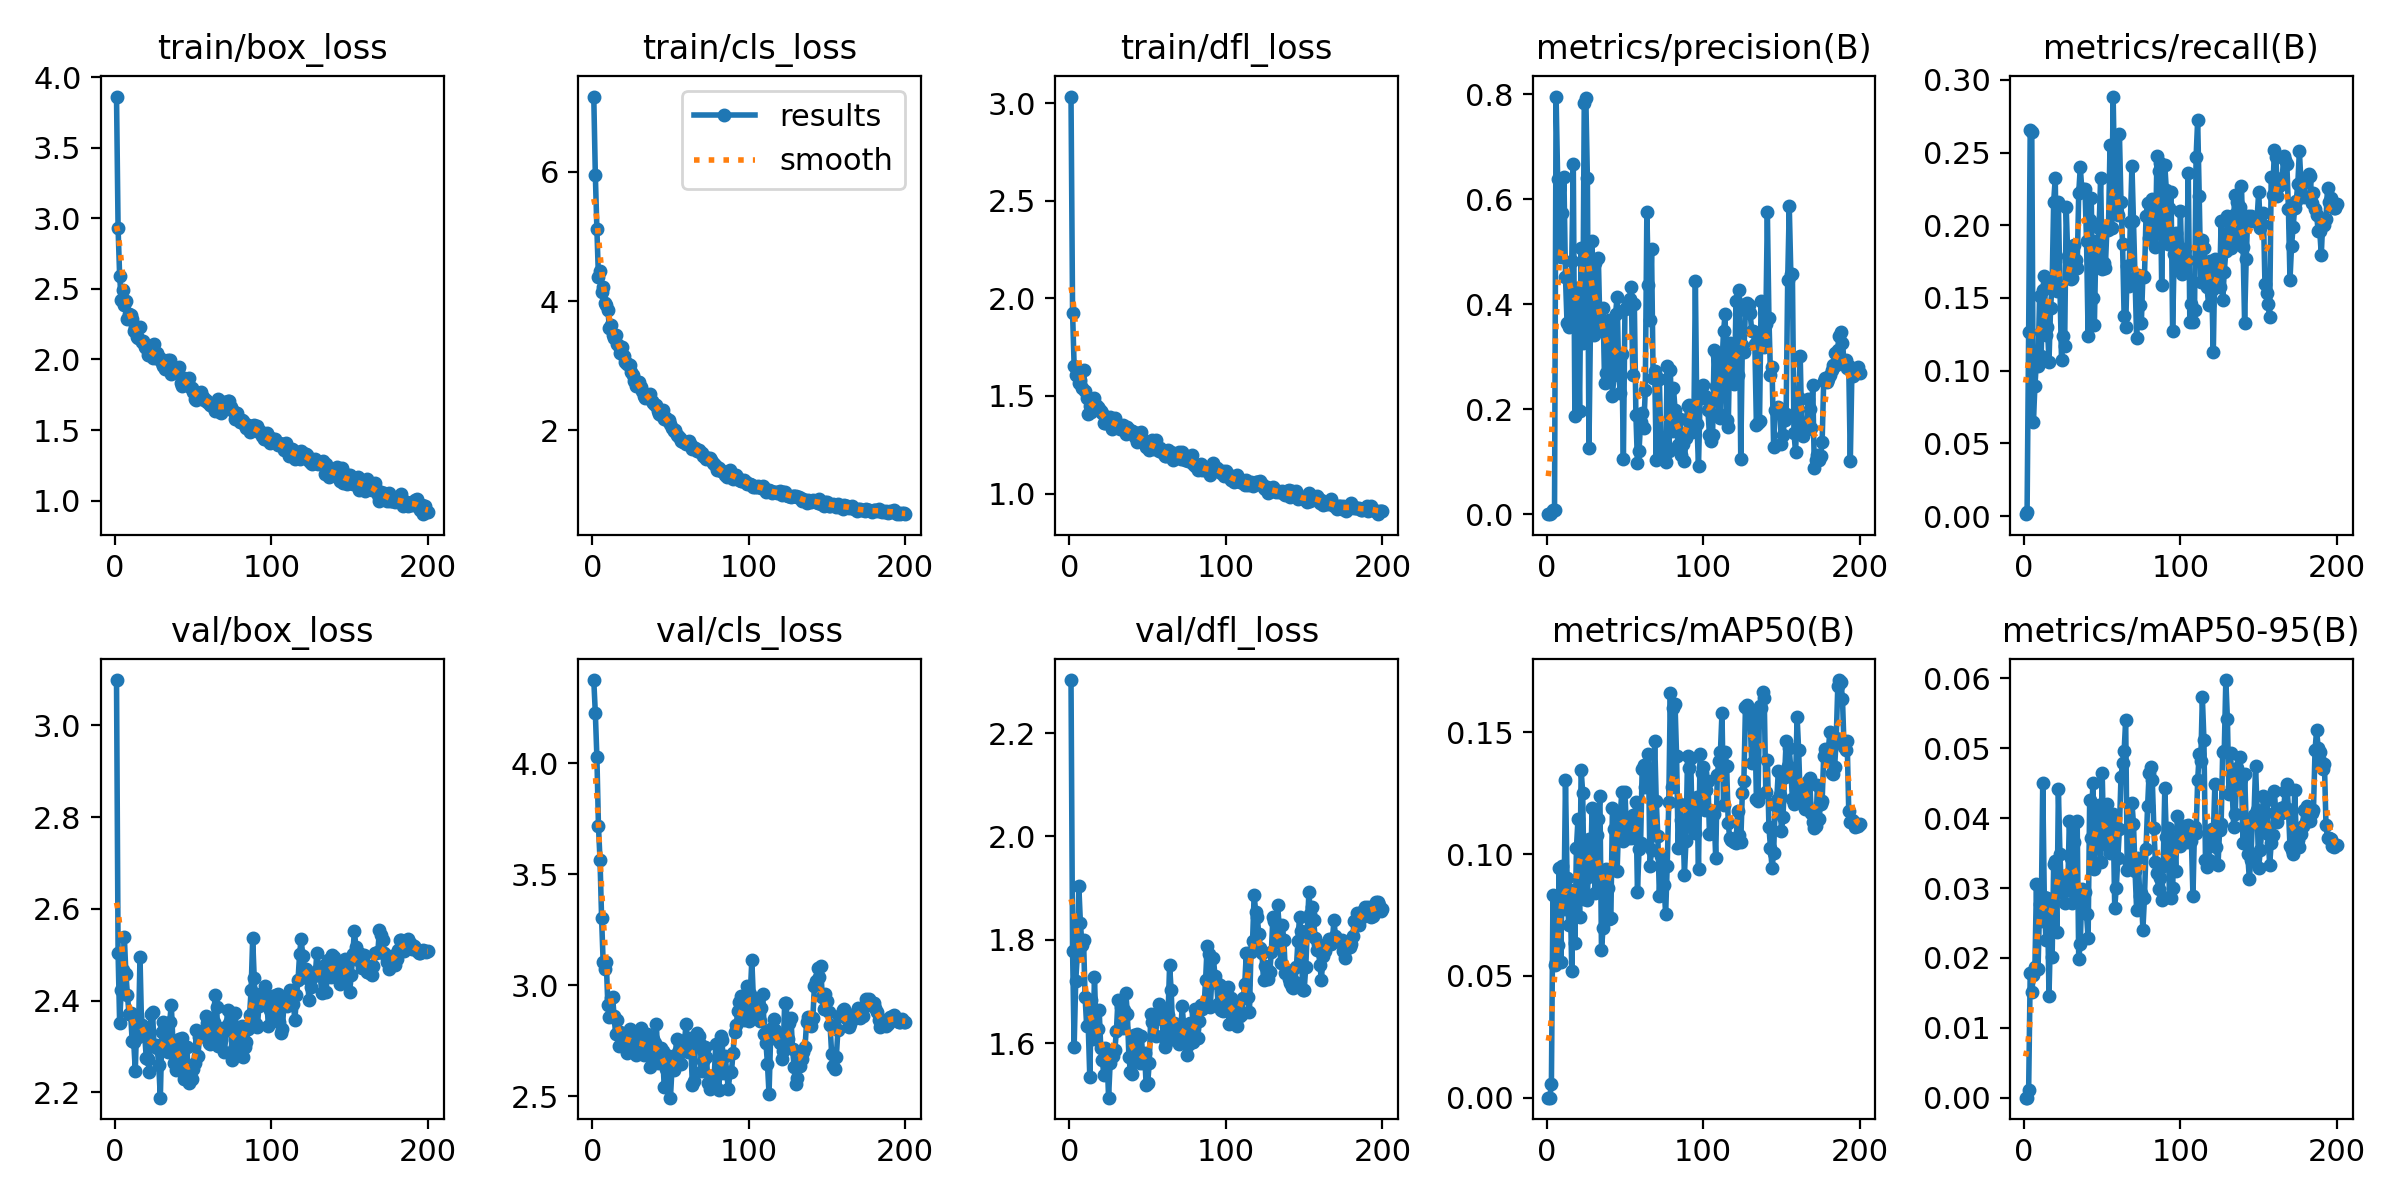

The data file committed next to this chart (first rows):
epoch, time, train/box_loss, train/cls_loss, train/dfl_loss, metrics/precision(B), metrics/recall(B), metrics/mAP50(B), metrics/mAP50-95(B), val/box_loss, val/cls_loss, val/dfl_loss, lr/pg0, lr/pg1, lr/pg2
1, 132.1, 3.863, 7.159, 3.035, 2e-05, 0.00135, 1e-05, 0, 3.099, 4.375, 2.303, 0.0001545, 0.0001545, 0.0001545
2, 134.7, 2.93, 5.95, 1.925, 4e-05, 0.0027, 2e-05, 1e-05, 2.504, 4.226, 1.779, 0.0003166, 0.0003166, 0.0003166
3, 137.1, 2.592, 5.106, 1.652, 0.00318, 0.1268, 0.00564, 0.00111, 2.351, 4.027, 1.593, 0.000477, 0.000477, 0.000477
4, 139.6, 2.421, 4.364, 1.608, 0.00792, 0.2652, 0.08303, 0.01783, 2.423, 3.716, 1.72, 0.0006358, 0.0006358, 0.0006358
5, 142.1, 2.489, 4.456, 1.636, 0.008, 0.2641, 0.05457, 0.01507, 2.466, 3.563, 1.77, 0.000793, 0.000793, 0.000793
6, 144.6, 2.387, 4.133, 1.568, 0.7958, 0.06448, 0.05583, 0.01757, 2.538, 3.303, 1.903, 0.0008865, 0.0008865, 0.0008865
7, 147, 2.418, 4.213, 1.582, 0.6386, 0.08919, 0.06277, 0.01867, 2.458, 3.102, 1.832, 0.000882, 0.000882, 0.000882
8, 149.7, 2.289, 3.976, 1.543, 0.636, 0.1068, 0.09417, 0.03054, 2.411, 3.072, 1.79, 0.0008775, 0.0008775, 0.0008775
9, 152.1, 2.323, 3.937, 1.634, 0.4906, 0.1033, 0.05591, 0.01838, 2.37, 3.105, 1.801, 0.000873, 0.000873, 0.000873
10, 154.6, 2.313, 3.86, 1.528, 0.5748, 0.1516, 0.09518, 0.02769, 2.373, 2.908, 1.689, 0.0008685, 0.0008685, 0.0008685
11, 157.1, 2.287, 3.586, 1.49, 0.6434, 0.1102, 0.07743, 0.02527, 2.311, 2.855, 1.633, 0.000864, 0.000864, 0.000864
12, 159.5, 2.204, 3.63, 1.409, 0.4515, 0.1553, 0.1305, 0.04508, 2.309, 2.942, 1.634, 0.0008595, 0.0008595, 0.0008595
13, 162, 2.23, 3.48, 1.45, 0.3635, 0.1651, 0.09017, 0.02876, 2.247, 2.949, 1.535, 0.000855, 0.000855, 0.000855
14, 164.4, 2.16, 3.431, 1.418, 0.3571, 0.1247, 0.07086, 0.02255, 2.365, 2.859, 1.683, 0.0008505, 0.0008505, 0.0008505
15, 166.7, 2.154, 3.468, 1.447, 0.3647, 0.1303, 0.08547, 0.02858, 2.321, 2.778, 1.609, 0.000846, 0.000846, 0.000846
16, 169.2, 2.23, 3.338, 1.491, 0.4817, 0.1062, 0.05203, 0.01456, 2.496, 2.844, 1.727, 0.0008415, 0.0008415, 0.0008415
17, 171.6, 2.124, 3.311, 1.451, 0.6675, 0.143, 0.08298, 0.02396, 2.346, 2.727, 1.624, 0.000837, 0.000837, 0.000837
18, 174, 2.134, 3.192, 1.441, 0.187, 0.1597, 0.06352, 0.0201, 2.34, 2.788, 1.628, 0.0008325, 0.0008325, 0.0008325
19, 176.7, 2.089, 3.283, 1.431, 0.4307, 0.2163, 0.1025, 0.03343, 2.325, 2.737, 1.664, 0.000828, 0.000828, 0.000828
20, 179, 2.078, 3.147, 1.422, 0.3836, 0.2323, 0.1145, 0.03383, 2.275, 2.757, 1.591, 0.0008235, 0.0008235, 0.0008235
21, 181.5, 2.033, 3.062, 1.412, 0.1968, 0.1545, 0.07426, 0.02366, 2.272, 2.764, 1.567, 0.000819, 0.000819, 0.000819
22, 183.8, 2.061, 3.033, 1.36, 0.507, 0.216, 0.1347, 0.04413, 2.244, 2.692, 1.538, 0.0008145, 0.0008145, 0.0008145
23, 186.2, 2.055, 3.023, 1.361, 0.3271, 0.1565, 0.1252, 0.03487, 2.37, 2.785, 1.591, 0.00081, 0.00081, 0.00081
24, 188.5, 2.008, 3.009, 1.381, 0.7842, 0.1075, 0.08158, 0.02943, 2.376, 2.8, 1.577, 0.0008055, 0.0008055, 0.0008055
25, 190.9, 2.108, 2.896, 1.368, 0.7935, 0.1236, 0.09006, 0.03171, 2.3, 2.735, 1.495, 0.000801, 0.000801, 0.000801
26, 193.3, 2.011, 2.85, 1.392, 0.6399, 0.1169, 0.08118, 0.02793, 2.303, 2.762, 1.562, 0.0007965, 0.0007965, 0.0007965
27, 195.7, 2.046, 2.759, 1.33, 0.1254, 0.2122, 0.1064, 0.03151, 2.296, 2.747, 1.585, 0.000792, 0.000792, 0.000792
28, 198, 2.002, 2.693, 1.354, 0.3678, 0.1788, 0.09115, 0.02977, 2.258, 2.686, 1.576, 0.0007875, 0.0007875, 0.0007875
29, 200.2, 2.009, 2.755, 1.389, 0.5199, 0.1754, 0.1187, 0.03961, 2.188, 2.696, 1.587, 0.000783, 0.000783, 0.000783
30, 202.9, 1.974, 2.744, 1.363, 0.3417, 0.1633, 0.09697, 0.0343, 2.331, 2.78, 1.624, 0.0007785, 0.0007785, 0.0007785
31, 205.3, 1.956, 2.666, 1.349, 0.4779, 0.164, 0.08402, 0.0279, 2.354, 2.808, 1.684, 0.000774, 0.000774, 0.000774
32, 207.7, 1.929, 2.607, 1.332, 0.369, 0.1866, 0.1077, 0.03666, 2.347, 2.708, 1.679, 0.0007695, 0.0007695, 0.0007695
33, 210.1, 1.933, 2.535, 1.346, 0.4888, 0.176, 0.1142, 0.03946, 2.305, 2.684, 1.671, 0.000765, 0.000765, 0.000765
34, 212.5, 1.997, 2.503, 1.353, 0.3586, 0.1707, 0.124, 0.03953, 2.288, 2.764, 1.629, 0.0007605, 0.0007605, 0.0007605
35, 214.8, 1.993, 2.535, 1.325, 0.3689, 0.222, 0.06068, 0.01989, 2.354, 2.778, 1.665, 0.000756, 0.000756, 0.000756
36, 217.2, 1.9, 2.507, 1.303, 0.3933, 0.2399, 0.06948, 0.02202, 2.391, 2.712, 1.698, 0.0007515, 0.0007515, 0.0007515
37, 219.5, 1.917, 2.559, 1.339, 0.2491, 0.2242, 0.08601, 0.02981, 2.311, 2.631, 1.657, 0.000747, 0.000747, 0.000747
38, 221.9, 1.911, 2.462, 1.317, 0.2688, 0.2252, 0.09407, 0.02661, 2.265, 2.663, 1.573, 0.0007425, 0.0007425, 0.0007425
39, 224.4, 1.921, 2.423, 1.325, 0.3347, 0.2249, 0.08596, 0.0294, 2.25, 2.759, 1.544, 0.000738, 0.000738, 0.000738
40, 226.7, 1.933, 2.392, 1.319, 0.3706, 0.1889, 0.07347, 0.02622, 2.265, 2.741, 1.541, 0.0007335, 0.0007335, 0.0007335
41, 229.1, 1.949, 2.394, 1.314, 0.3496, 0.1236, 0.07377, 0.02279, 2.316, 2.826, 1.616, 0.000729, 0.000729, 0.000729
42, 231.6, 1.836, 2.308, 1.289, 0.2246, 0.2038, 0.1187, 0.04263, 2.267, 2.651, 1.581, 0.0007245, 0.0007245, 0.0007245
43, 234, 1.811, 2.258, 1.262, 0.266, 0.2189, 0.1105, 0.03716, 2.318, 2.708, 1.619, 0.00072, 0.00072, 0.00072
44, 236.6, 1.866, 2.232, 1.286, 0.3821, 0.1499, 0.1175, 0.04501, 2.229, 2.717, 1.566, 0.0007155, 0.0007155, 0.0007155
45, 238.9, 1.83, 2.317, 1.309, 0.4139, 0.1313, 0.09313, 0.03273, 2.234, 2.705, 1.562, 0.000711, 0.000711, 0.000711
46, 241.2, 1.844, 2.177, 1.315, 0.2687, 0.1888, 0.1131, 0.03961, 2.298, 2.539, 1.614, 0.0007065, 0.0007065, 0.0007065
47, 243.6, 1.869, 2.2, 1.274, 0.2309, 0.1767, 0.116, 0.03811, 2.22, 2.62, 1.561, 0.000702, 0.000702, 0.000702
48, 246, 1.807, 2.155, 1.268, 0.3059, 0.1978, 0.1256, 0.04191, 2.232, 2.643, 1.582, 0.0006975, 0.0006975, 0.0006975
49, 248.3, 1.8, 2.166, 1.24, 0.1046, 0.2327, 0.1053, 0.03368, 2.229, 2.683, 1.52, 0.000693, 0.000693, 0.000693
50, 250.7, 1.767, 2.107, 1.252, 0.3913, 0.1696, 0.1254, 0.04643, 2.25, 2.493, 1.522, 0.0006885, 0.0006885, 0.0006885
51, 253, 1.72, 2.039, 1.224, 0.3934, 0.1742, 0.1097, 0.03635, 2.264, 2.626, 1.562, 0.000684, 0.000684, 0.000684
52, 255.4, 1.714, 1.997, 1.242, 0.4003, 0.1708, 0.1065, 0.03842, 2.337, 2.618, 1.657, 0.0006795, 0.0006795, 0.0006795
53, 257.8, 1.743, 2.011, 1.273, 0.4095, 0.1976, 0.1127, 0.04198, 2.279, 2.678, 1.64, 0.000675, 0.000675, 0.000675
54, 260.3, 1.727, 1.93, 1.226, 0.4329, 0.197, 0.1064, 0.03735, 2.32, 2.757, 1.645, 0.0006705, 0.0006705, 0.0006705
55, 262.9, 1.769, 1.912, 1.275, 0.2653, 0.2554, 0.1159, 0.035, 2.329, 2.699, 1.614, 0.000666, 0.000666, 0.000666
56, 265.3, 1.732, 1.886, 1.229, 0.3998, 0.1981, 0.1108, 0.03904, 2.334, 2.7, 1.651, 0.0006615, 0.0006615, 0.0006615
57, 267.6, 1.716, 1.84, 1.217, 0.1891, 0.2885, 0.1215, 0.04053, 2.331, 2.646, 1.676, 0.000657, 0.000657, 0.000657
58, 270, 1.716, 1.822, 1.232, 0.09777, 0.2251, 0.08454, 0.02719, 2.367, 2.724, 1.662, 0.0006525, 0.0006525, 0.0006525
59, 272.4, 1.698, 1.817, 1.226, 0.1208, 0.2093, 0.1021, 0.03007, 2.352, 2.751, 1.647, 0.000648, 0.000648, 0.000648
60, 274.7, 1.694, 1.787, 1.208, 0.1752, 0.2073, 0.1045, 0.03429, 2.307, 2.823, 1.613, 0.0006435, 0.0006435, 0.0006435
... 140 more rows
